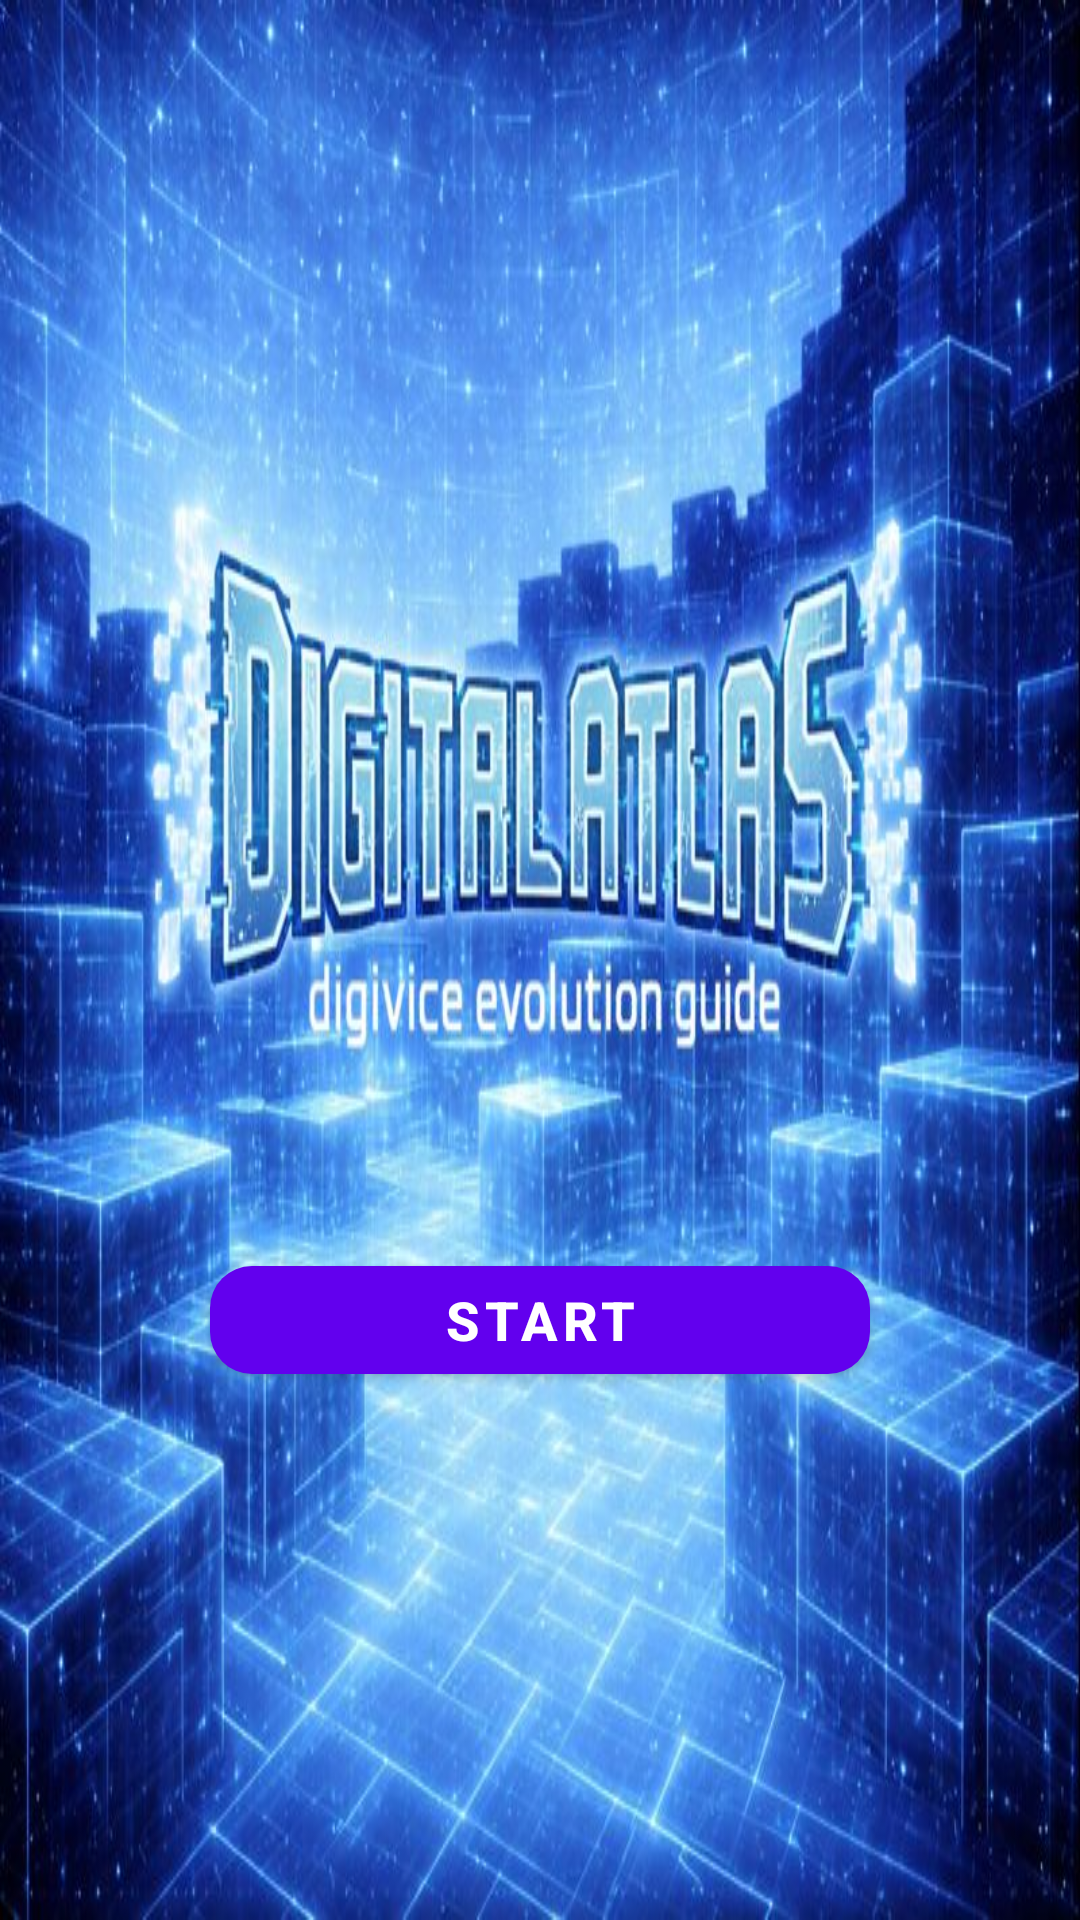

Layout XML and referenced resources for this Android screen:
<!-- AndroidManifest.xml: application theme Theme.DigiAtlasV3 -->
<!-- res/layout/activity_title.xml -->
<?xml version="1.0" encoding="utf-8"?>
<androidx.constraintlayout.widget.ConstraintLayout
    xmlns:android="http://schemas.android.com/apk/res/android"
    xmlns:app="http://schemas.android.com/apk/res-auto"
    android:layout_width="match_parent"
    android:layout_height="match_parent"
    android:background="@drawable/bg_digital_blue">

    
    <androidx.constraintlayout.widget.Guideline
        android:id="@+id/buttonGuideline"
        android:layout_width="wrap_content"
        android:layout_height="wrap_content"
        app:layout_constraintGuide_percent="0.65"
        android:orientation="horizontal"/>

    



    
    <com.google.android.material.button.MaterialButton
        android:id="@+id/startButton"
        android:layout_width="220dp"
        android:layout_height="wrap_content"
        android:text="START"
        android:textSize="18sp"
        android:textStyle="bold"
        app:cornerRadius="14dp"
        app:layout_constraintTop_toBottomOf="@id/buttonGuideline"
        app:layout_constraintStart_toStartOf="parent"
        app:layout_constraintEnd_toEndOf="parent"/>

</androidx.constraintlayout.widget.ConstraintLayout>
<!-- resources referenced by this layout -->
<resources>
  <!-- drawable bg_digital_blue: png bitmap (drawable, 183727 bytes) -->
  <style name="Theme.DigiAtlasV3" parent="Theme.MaterialComponents.DayNight.NoActionBar">
          
          <item name="android:statusBarColor">@android:color/black</item>
      </style>
</resources>
